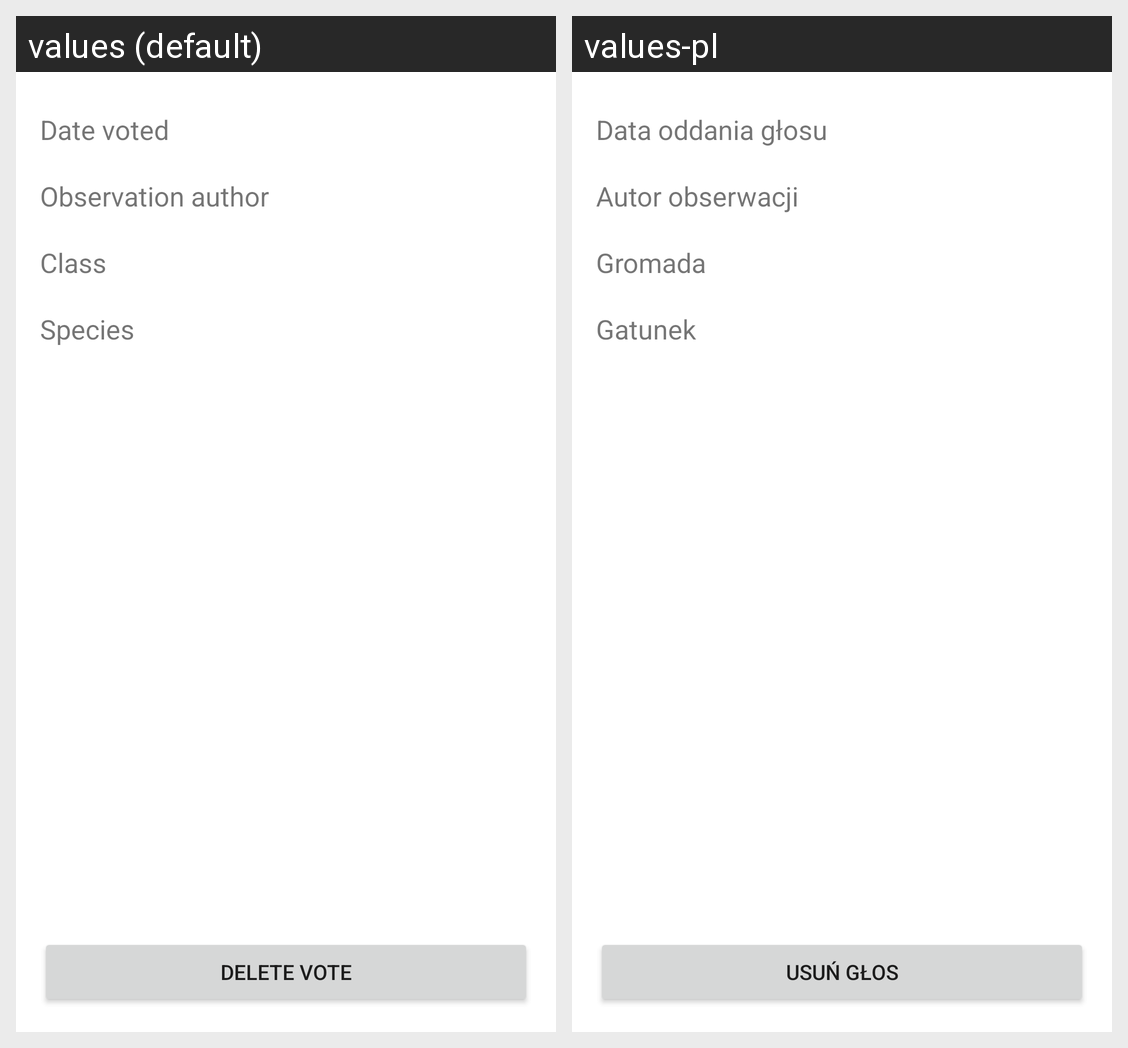

This grid shows one Android layout under two languages. Give, for every string resource on the screen, its name, the default text and each shown locale's text.
Android screen res/layout/activity_vote_details.xml rendered under 2 locales, left to right: values (default), values-pl. Device: Nexus 5 (rendered at 1080×1920; each locale shown at half size, 540×960, under a caption strip naming it); theme AppTheme.NoActionBar.
Strings drawn on this screen, with the default value and each locale's value (text and hints the layout hard-codes, and strings that could not be matched under every locale, appear in the picture but are not listed):

vote_details_date_voted
  values: Date voted
  values-pl: Data oddania głosu

vote_details_author_label
  values: Observation author
  values-pl: Autor obserwacji

vote_details_class_label
  values: Class
  values-pl: Gromada

vote_details_species_label
  values: Species
  values-pl: Gatunek

vote_details_delete_label
  values: Delete vote
  values-pl: Usuń głos
